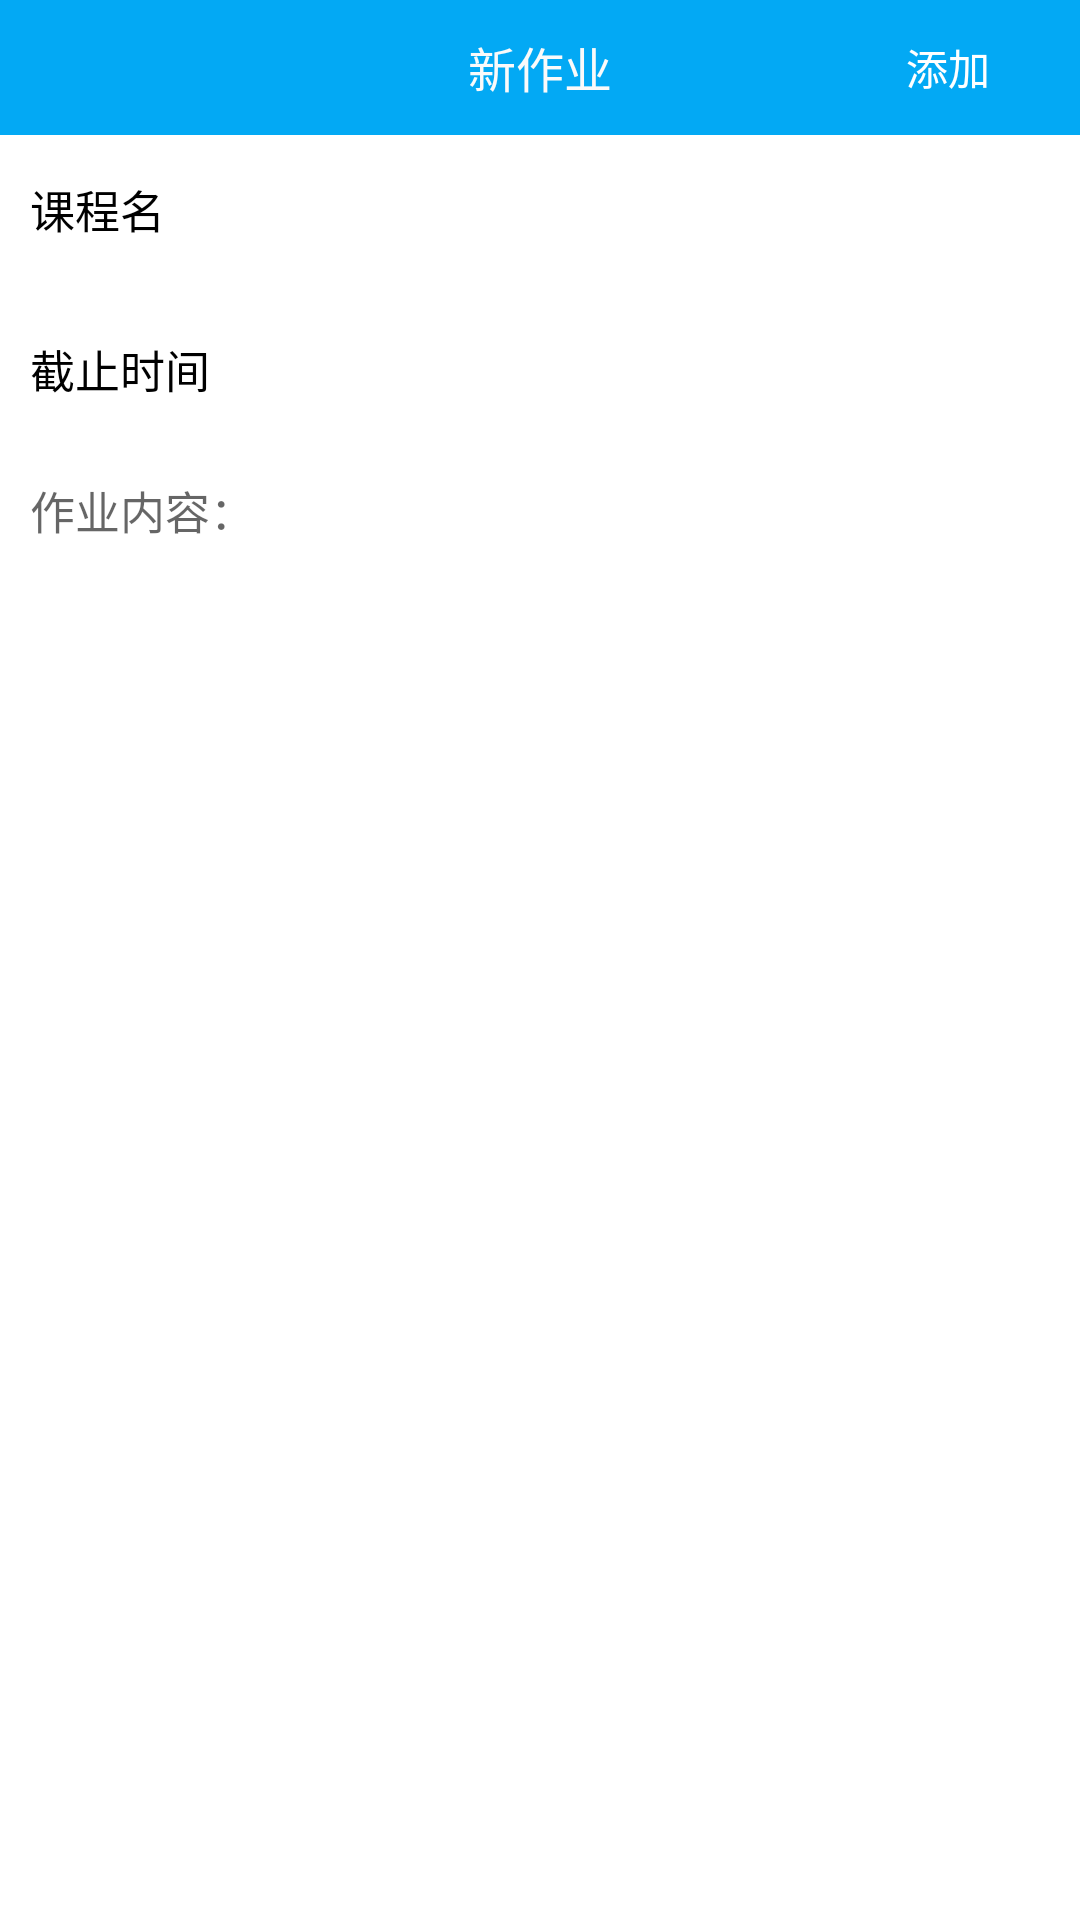

Android layout source for this screen:
<!-- AndroidManifest.xml: application theme AppTheme -->
<!-- res/layout/activity_add_home_work.xml -->
<?xml version="1.0" encoding="utf-8"?>
<LinearLayout xmlns:android="http://schemas.android.com/apk/res/android"
    xmlns:tools="http://schemas.android.com/tools"
    android:orientation="vertical" android:layout_width="match_parent"
    android:background="@color/white"
    android:layout_height="match_parent">
    <FrameLayout
        android:layout_width="match_parent"
        android:layout_height="45dp">

        <android.support.v7.widget.Toolbar
            android:id="@+id/toolbar"
            android:layout_width="match_parent"
            android:layout_height="wrap_content"
            android:background="@color/blue"
            android:minHeight="?attr/actionBarSize"
            android:theme="?attr/actionBarTheme" />



        <ImageView
            android:id="@+id/back"
            android:layout_width="30dp"
            android:layout_height="30dp"
            android:layout_gravity="left|center"
            android:layout_marginLeft="10dp"
            android:src="@drawable/returns"/>


        <TextView
            android:id="@+id/textView"
            android:layout_width="wrap_content"
            android:layout_height="wrap_content"
            android:textColor="@color/colorTitleText"
            android:textSize="16dp"
            android:text="新作业"
            android:layout_gravity="center"
            />
        <Button
            android:id="@+id/submit"
            android:layout_width="wrap_content"
            android:layout_height="wrap_content"
            android:background="@color/touming"
            android:text="添加"
            android:textColor="@color/white"
            android:layout_gravity="right"

            />


    </FrameLayout>




    <ScrollView
        android:layout_width="match_parent"
        android:layout_height="match_parent">

        <LinearLayout
            android:id="@+id/linearLayout"
            android:layout_width="match_parent"
            android:layout_height="match_parent"
            android:orientation="vertical">



            <LinearLayout
                android:layout_width="fill_parent"
                android:layout_height="52dp"
                android:background="@drawable/bg_layout_shape"
                android:orientation="horizontal">

                <TextView

                    android:layout_width="wrap_content"
                    android:layout_height="wrap_content"
                    android:layout_marginLeft="10dp"
                    android:text="课程名"
                    android:textColor="#000000"
                    android:textSize="15dp" />

                <TextView
                    android:id="@+id/course_name"
                    android:layout_width="match_parent"
                    android:layout_height="match_parent"
                    android:layout_marginRight="15dp"
                    android:background="@null"
                    android:ems="10"
                    android:textColor="#666666"
                    android:hint=""
                    android:gravity="center_vertical|right"
                    />
            </LinearLayout>

            <LinearLayout
                android:id="@+id/course_time"
                android:layout_width="fill_parent"
                android:layout_height="52dp"
                android:background="@drawable/bg_layout_shape"
                android:orientation="horizontal">

                <TextView

                    android:layout_width="wrap_content"
                    android:layout_height="wrap_content"
                    android:layout_marginLeft="10dp"
                    android:text="截止时间"
                    android:layout_gravity="center"
                    android:textSize="15dp"
                    android:textColor="#000000"
                    />


                <FrameLayout
                    android:id="@+id/datepicker"
                    android:layout_width="match_parent"
                    android:layout_height="match_parent">


                    <EditText
                        android:id="@+id/course_time_text"
                        android:layout_width="match_parent"
                        android:layout_height="match_parent"
                        android:background="@null"
                        android:ems="10"
                        android:textColor="#666666"
                        android:textSize="15dp"
                        android:gravity="center_vertical|right"
                        />



                </FrameLayout>


            </LinearLayout>


            <LinearLayout
                android:layout_width="fill_parent"
                android:layout_height="200dp"
                android:background="@drawable/bg_layout_shape"
                android:focusableInTouchMode="true"
                android:focusable="true"
                android:orientation="horizontal">
                <EditText
                    android:id="@+id/HomeWorkText"
                    android:layout_width="match_parent"
                    android:layout_height="match_parent"
                    android:layout_weight="0.58"
                    android:ems="10"
                    android:background="@null"
                    android:gravity="top"
                    android:layout_marginTop="10dp"

                    android:focusableInTouchMode="true"
                    android:focusable="true"

                    android:layout_marginBottom="10dp"
                    android:layout_marginLeft="10dp"
                    android:layout_marginRight="10dp"
                    android:hint="作业内容："
                    android:textSize="15dp"

                    android:imeOptions="actionDone"
                    android:inputType="textMultiLine" />
            </LinearLayout>






        </LinearLayout>



    </ScrollView>






</LinearLayout>


    
    
    
    
    

    
    
    
    
    
    

    
    
    
    
    

    
    
    
    
    
    
    
    
    
    
    
    

    
    
    
    
    
    
    
    
    
    
    

    
    
    
    
    
    
    
    
    
    
    

    
    
    
    
    
    
    
    
    
    
    

    
    
    
    
    
    
    
    
    
    
    
    

    
    
    
    
    
    
    
    
    
    
    
    
    
    

    
    
    
    
    
    
    

    
    
    
    
    

    
<!-- resources referenced by this layout -->
<resources>
  <color name="blue">#03a9f4</color>
  <color name="colorTitleText">#fafafa</color>
  <color name="touming">#00000000</color>
  <color name="white">#fff</color>
  <style name="AppTheme" parent="Theme.AppCompat.Light.NoActionBar">
          
          <item name="colorPrimary">#03a9f4</item>
          <item name="colorPrimaryDark">#81d4fa</item>
          <item name="colorAccent">#ff9800</item>
      </style>
</resources>
